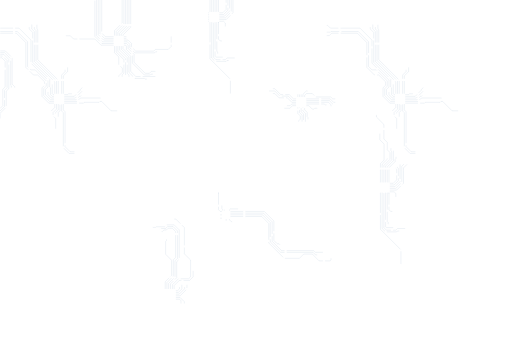
t = 0.00 s
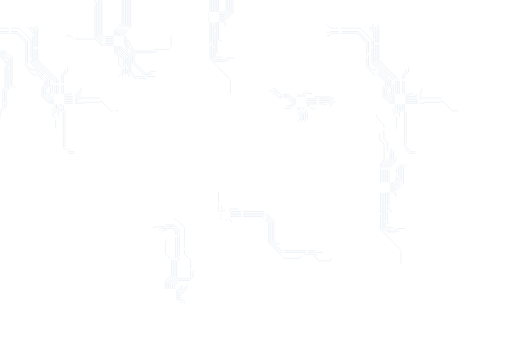
t = 3.00 s
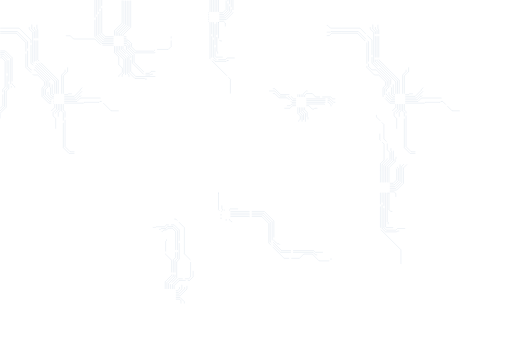
t = 5.50 s
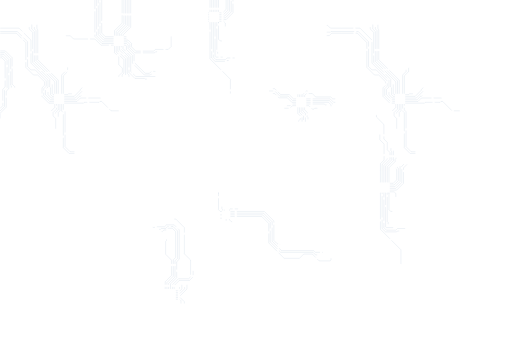
t = 8.00 s

The animated SVG that drew these frames (rendered in a browser with its animation timeline set to each time). Animation: 2 CSS @keyframes rules; frames cover the first 8.00 s, repeats indefinitely.

<svg width="2400px" height="1600px" viewBox="0 0 2400 1600" version="1.1" xmlns="http://www.w3.org/2000/svg" xmlns:xlink="http://www.w3.org/1999/xlink">
    <style>
        @-webkit-keyframes draw {
        to {
        stroke-dashoffset: 0;
        }
        }
        @keyframes draw {
        to {
        stroke-dashoffset: 0;
        }
        }
        .path {
        animation: draw 10s linear infinite;
        stroke-dasharray : 100, 10, 200, 10;
        stroke-dashoffset: 1000;
        stroke-width: 1px;
        stroke: #B2C6D7;
        fill: none;
        }
        .path-01 {
        -webkit-animation-delay: 0s;
        animation-delay: 0s;
        }
        .path-02 {
        -webkit-animation-delay: 1s;
        animation-delay: 1s;
        }
        .path-03 {
        -webkit-animation-delay: 2s;
        animation-delay: 2s;
        }
        .path-04 {
        -webkit-animation-delay: 3s;
        animation-delay: 3s;
        }
    </style>
    <g id="module-01" transform="translate(-1.000000, 0.000000)" class="path path-01" fill-rule="evenodd" stroke-linecap="butt" stroke-linejoin="round" fill="none">
        <g id="C22" transform="translate(0.000000, 239.000000)">
            <polyline points="1 0 25 0 57 32 57 156 69 168 69 172"></polyline>
            <polyline points="1 8 21 8 50 37 50 161 53 164 53 172"></polyline>
            <polyline points="1 32 8 32 24 48 24 169 12.954639 180.045361 13 248 13 257 0 270"></polyline>
            <polyline points="0 282 21 261 21 185 33 173 33 45 12 24 1 24"></polyline>
            <polyline points="0 317 0 293 29 264 29 189 41 177 41 40 17 16 1 16"></polyline>
        </g>
        <g id="C21" transform="translate(1.000000, 115.000000)">
            <polyline points="300 361 360 361 376.03122 344.96878 424 344.96878 471.000005 344.96878"></polyline>
            <polyline points="0 41 76 41 120 85 120 201 156 237 176 237 208 269 208 285 196 297 196 337 228 369 252 369"></polyline>
            <polyline points="300 369 391 369 395 365 464 365 468 361 476 361 520 405 556 405"></polyline>
            <polyline points="300 353 356 353 372 337 376 337 380 333"></polyline>
            <polyline points="0 17 88 17 144 73 144 181 224 261 224 293 212 305 212 329 236 353 252 353"></polyline>
            <polyline points="300 345 352 345 384 313"></polyline>
            <polyline points="224 317 224 329 240 345 252 345"></polyline>
            <polyline points="300 337 347 337 376 308 376 305 385 296"></polyline>
            <polyline points="136 12 136 21 152 37 152 177 232 257 232 293 236 297 236 329 244 337 252 337"></polyline>
            <polyline points="300 329 316 329 320 325 336 325"></polyline>
            <polyline points="348 597 328 597 304 573 304 409 296 401 296 373"></polyline>
            <polyline points="244 281 244 325 248 329 252 329"></polyline>
            <polyline points="264 325 264 265 168 169 168 29 160 21 160 12"></polyline>
            <polyline points="260 489 259.984385 441.015635 247.96878 429.000031 247.96878 413.03122 264 397 264 373"></polyline>
            <polyline points="256 325 256 269 160 173 160 33 148 21 148 0"></polyline>
            <polyline points="239 406 256 389 256 373"></polyline>
            <polyline points="272 325 272 261 176 165 176 25 172 21 172 1"></polyline>
            <polyline points="259 417 259 414 272 401 272 373"></polyline>
            <polyline points="272 433 272 413 280 405 280 373"></polyline>
            <polyline points="288 325 288 237 304 221 304 212"></polyline>
            <polyline points="348 605 323 605 296 578 296 414 288 406 288 373"></polyline>
            <polyline points="296 325 296 241 316 221 316 201"></polyline>
            <polyline points="0 33 79.9895845 32.9895845 128 81 128 197 144 213 164 213 216 265 216 289 204 301.285714 204 333.571429 231.428571 361 252 361"></polyline>
        </g>
        <g id="C14" transform="translate(309.000000, 0.000000)">
            <polyline points="272 196 288 196 300 208 300 224 324 248 416 248 421 243 428 243"></polyline>
            <polyline points="272 188 292 188 308 204 308 220 328 240 412.005952 240 420.002977 232.002976 480 232.002976 493.001488 219.001488 494 218 494 171"></polyline>
            <path d="M272,180 L284,180"></path>
            <path d="M272,172 L284,172"></path>
            <polyline points="380.05579 370.996531 371.003473 370.996531 368.000001 367.993058 324.006943 367.993058 296.013886 340.000001 296.013886 267.013886 260 231 260 216"></polyline>
            <polyline points="-2.52347418e-05 167.966704 20.9667036 167.966704 36 183 136 183 165 212 224 212"></polyline>
            <polyline points="272 212 280 212 284 216 284 232 312 260 312 296 368 352 396 352 400 348 408 348"></polyline>
            <polyline points="272 204 284 204 292 212 292 227 320 255 320 292.013511 371.993245 344.006756 392.02464 344.006756 401.069416 334.96198 420.000038 334.96198"></polyline>
            <polyline points="248 360 248 356 265 339 265 320 248 303 248 267 228 247 228 216"></polyline>
            <polyline points="280 352 280 276 244 240 244 216"></polyline>
            <polyline points="223 196 172 196 144 168 144 0"></polyline>
            <polyline points="236 168 236 148 272 112 272 0"></polyline>
            <polyline points="224 204 169 204 136 171 136 0"></polyline>
            <polyline points="228 167 228 144 264 108 264 0"></polyline>
            <polyline points="264.003967 360.000001 264.003967 351.003969 272 343.007936 272 280 236 244 236 216"></polyline>
            <polyline points="295.996576 360.000001 295.996576 352.003425 288 344.006849 288 271 252 235 252 216"></polyline>
            <path d="M420.005435,359 L328,359 L304,335 L304,264 L268,228 L268,216"></path>
            <polyline points="224.010169 188.022424 177.017751 188.022424 152 163.004673 152 56 152 0"></polyline>
            <polyline points="244 168 244 152 280 116 280 0"></polyline>
            <polyline points="224 180 181 180 160 159 160 0"></polyline>
            <polyline points="252 168 252 156 288 120 288 0"></polyline>
            <polyline points="224 172 185 172 168 155 168 0"></polyline>
            <polyline points="260 168 260 160 296 124 296 0"></polyline>
            <polyline points="268 168 268 164 304 128 304 0"></polyline>
        </g>
    </g>
    <g id="module-02" transform="translate(599.000000, 0.000000)" class="path path-02" fill-rule="evenodd" stroke-linecap="butt" stroke-linejoin="round" fill="none">
        <g id="C12" transform="translate(377.000000, 0.000000)">
            <polyline points="52 92 84 92 116 60 116 0"></polyline>
            <polyline points="52 84 80 84 108 56 108 0"></polyline>
            <polyline points="52 76 76 76 100 52 100 0"></polyline>
            <polyline points="52 68 72 68 92 48 92 0"></polyline>
            <polyline points="52 60 68 60 84 44 84 0"></polyline>
            <path d="M16,56 L16,0"></path>
            <path d="M8,56 L8,0"></path>
            <path d="M24,56 L24,0"></path>
            <path d="M32,56 L32,0"></path>
            <path d="M40,56 L40,0"></path>
            <path d="M48,56 L48,0"></path>
            <path d="M0,92 L4,92"></path>
            <polyline points="52 100 56 100 72 100 80.0156098 108.01561 80.0156098 124.007338"></polyline>
            <path d="M0,100 L4,100"></path>
            <path d="M0,84 L4,84"></path>
            <path d="M0,76 L4,76"></path>
            <path d="M0,68 L4,68"></path>
            <path d="M0,60 L4,60"></path>
            <polyline points="96 284 88 284 84 288 32 288 16 272 16 108 16 104"></polyline>
            <polyline points="104 439 104 372 8 276 8 108 8 104"></polyline>
            <polyline points="124 272 88 272 80 280 36 280 24 268 24 108 24 104"></polyline>
            <polyline points="68 268 36 268 32 264 32 108 32 104"></polyline>
            <polyline points="44.0311289 252.000061 44.0311289 244.031129 40 240 40 108 40 104"></polyline>
            <polyline points="48 108 48 104 48 184 56 192 60 192 64 192"></polyline>
        </g>
        <g id="C5" transform="translate(116.000000, 1027.000000)">
            <polyline points="59 329 59 295 86.5045451 267.495455 89 265 89 194 86 191 61 166 61 105 65 101 65 96"></polyline>
            <polyline points="75 329 75 303 88.0384048 289.961595 105 273 105 197 117 185 117 57 96 36 85 36 70 36 61 45 41 45 37 49 30 49"></polyline>
            <polyline points="67 329 67 299 87.0249844 278.975016 97 269 97 260 96.954639 192.045361 108 181 108 60 92 44 85 44 73 44 64.9377423 52.0622577 52.9998377 52.0622577 45.0309872 60.0311082 41.9998404 60.0311082"></polyline>
            <polyline points="0.96159519 40 14 40 17 37 56 37 65 28 85 28 101 28 125 52 125 189 113 201 113 276 84 305 84 329"></polyline>
            <polyline points="109 369 129 369 149 389 149 397"></polyline>
            <polyline points="109 377 126 377 133.071068 384.071068 133.071068 397.000195"></polyline>
            <polyline points="109 345 121 345 137 329 137 309"></polyline>
            <polyline points="109 337 117 337 126 328 126 320"></polyline>
            <polyline points="109 361 129 361 161 329 161 309"></polyline>
            <polyline points="109 353 125 353 150 328 150 320"></polyline>
            <polyline points="101 329 101 313 125.020824 288.979176 173.000005 288.979176 189.989593 271.989587 189.989593 243.999998"></polyline>
            <polyline points="93 329 93 309 121.017851 280.982149 169.010795 280.982149 177.996472 271.996471 177.996472 192.993715 149.001378 163.998622 149.001378 41 108.988174 0.986795729 100.999989 0.986795729"></polyline>
        </g>
    </g>
    <g id="module-03" transform="translate(1024.000000, 164.000000)" class="path path-03" fill-rule="evenodd" stroke-linecap="butt" stroke-linejoin="round" fill="none">
        <g id="C9" transform="translate(237.000000, 252.000000)">
            <path d="M135,39 L135,27"></path>
            <path d="M151,39 L151,27"></path>
            <path d="M143,39 L143,27"></path>
            <polyline points="18 0 27 0 55 28 95 28 115 48 127 48"></polyline>
            <polyline points="175 48 287 48 303 64 311 64"></polyline>
            <polyline points="18 23 27 23 47 43 86 43 107 64 127 64"></polyline>
            <polyline points="175 64 279 64 291.041595 76.0415946 291.041595 83.0001243"></polyline>
            <polyline points="-8.03677904e-06 10.9791757 26.9791757 10.9791757 51 35 90 35 111 56 127 56"></polyline>
            <polyline points="175 56 283.00463 56 300.002315 72.9976854"></polyline>
            <polyline points="72 92 98 92 110 80 127 80"></polyline>
            <polyline points="175 80 187 80 203 96 211 96 215 92 227 92"></polyline>
            <polyline points="84 80 99 80 107 72 127 72"></polyline>
            <polyline points="175 72 259 72 263 76 270 76"></polyline>
            <polyline points="139.02077 155.000054 139.02077 151.020824 147.041595 143 147.041595 128.041595 135 116 135 88"></polyline>
            <polyline points="162 147 162 119 151 108 151 88"></polyline>
            <polyline points="155 155 155 124 143 112 143 88"></polyline>
            <polyline points="159 39 159 27 175 11 181 11"></polyline>
            <polyline points="171 155 171 116 159 104 159 88"></polyline>
            <polyline points="167 39 167 32 176 23 203 23 219 39 290 39 299 48 311 48"></polyline>
            <polyline points="183 144 183 136 179 132 179 111 167 99 167 88"></polyline>
        </g>
        <g id="C3" transform="translate(0.000000, 740.000000)">
            <polyline points="56 112 203 112 236 145 236 236 308 308 380 308 400 288 440 288 472 320 524 320 528 316 528 308"></polyline>
            <polyline points="56 104 207 104 243 140 243 231.005494 291.997253 280.002747 444 280.002747 456.040112 292.042859 463.065506 292.042859"></polyline>
            <polyline points="56 96 211 96 252 137 252 228 296 272 447 272 455 280 490 280"></polyline>
            <path d="M56,88 L215,88 L260,133 L260,224 C260,224 275,240 276,240 L284,240 L289,245"></path>
            <path d="M8,120 L16,120"></path>
            <path d="M8,104 L16,104"></path>
            <polyline points="52 84 52 80 56 76 92 76"></polyline>
            <path d="M28,84 L28,80"></path>
            <polyline points="20 84 20 80 16 76 16 60"></polyline>
            <path d="M36,132 L36,124"></path>
            <polyline points="0 4 0 0 0 80 8 88 12 88 16 88"></polyline>
            <polyline points="64 136 60 136 52 128 52 124"></polyline>
        </g>
    </g>
    <g id="module-04" transform="translate(1532.000000, 115.000000)" class="path path-04" fill-rule="evenodd" stroke-linecap="butt" stroke-linejoin="round" fill="none">
        <g id="C19">
            <polyline points="368 361 428 361 444.03122 344.96878 492 344.96878 539.000005 344.96878"></polyline>
            <polyline points="0 52 12 52 23 41 68 41 144 41 188 85 188 201 224 237 244 237 276 269 276 285 264 297 264 337 296 369 320 369"></polyline>
            <polyline points="368 369 459 369 463 365 532 365 536 361 544 361 588 405 624 405"></polyline>
            <polyline points="368 353 424 353 440 337 444 337 448 333"></polyline>
            <polyline points="0 4 4 4 17 17 68 17 156 17 212 73 212 181 292 261 292 293 280 305 280 329 304 353 320 353"></polyline>
            <polyline points="368 345 420 345 452 313"></polyline>
            <polyline points="292 317 292 329 308 345 320 345"></polyline>
            <polyline points="368 337 415 337 444 308 444 305 453 296"></polyline>
            <polyline points="204 12 204 21 220 37 220 177 300 257 300 293 304 297 304 329 312 337 320 337"></polyline>
            <polyline points="368 329 384 329 388 325 404 325"></polyline>
            <polyline points="416 597 396 597 372 573 372 409 364 401 364 373"></polyline>
            <polyline points="312 281 312 325 316 329 320 329"></polyline>
            <polyline points="332 325 332 265 236 169 236 29 228 21 228 12"></polyline>
            <polyline points="328 489 327.984385 441.015635 315.96878 429.000031 315.96878 413.03122 332 397 332 373"></polyline>
            <polyline points="324 325 324 269 228 173 228 33 216 21 216 0"></polyline>
            <polyline points="307 406 324 389 324 373"></polyline>
            <polyline points="340 325 340 261 244 165 244 25 240 21 240 1"></polyline>
            <polyline points="327 417 327 414 340 401 340 373"></polyline>
            <polyline points="340 433 340 413 348 405 348 373"></polyline>
            <polyline points="356 325 356 237 372 221 372 212"></polyline>
            <polyline points="416 605 391 605 364 578 364 414 356 406 356 373"></polyline>
            <polyline points="364 325 364 241 384 221 384 201"></polyline>
            <polyline points="0 36 17 36 20 33 68 33 147.989584 32.9895845 196 81 196 197 212 213 232 213 284 265 284 289 272 301.285714 272 333.571429 299.428571 361 320 361"></polyline>
        </g>
        <g id="C15" transform="translate(233.000000, 424.000000)">
            <polyline points="43 317 43 261 43 240 72 211 72 173 68 169 68 156"></polyline>
            <polyline points="27 317 27 261 27 232 51 208 51 205"></polyline>
            <polyline points="59 317 59 261 59 248 88.0172363 218.982764 88.0172363 207.999986 92.1298907 203.887332 92.1298907 197"></polyline>
            <polyline points="51 317 51 261 51 244 80 215 80 168"></polyline>
            <polyline points="35 317 35 261 35 237 64 208 64 177 51 164 51 129 35 113 35 45 0 10 0 0"></polyline>
            <polyline points="19 317 19 261 19 229 36 212 36 137 16 117 16 88"></polyline>
            <polyline points="63 361 67 361 83 361 91.0156098 369.01561 91.0156098 385.007338"></polyline>
            <polyline points="59 369 59 365 59 445 67 453 71 453 75 453"></polyline>
            <polyline points="107 545 99 545 95 549 43 549 27 533 27 369 27 365"></polyline>
            <polyline points="79 529 47 529 43 525 43 369 43 365"></polyline>
            <polyline points="63 353 95 353 127 321 127 261 127 249 144 232"></polyline>
            <polyline points="63 345 91 345 119 317 119 261 119 241 129 231"></polyline>
            <polyline points="63 337 87 337 111 313 111 261 111 232"></polyline>
            <polyline points="63 329 83 329 103 309 103 261 103 252 99 248 99 244"></polyline>
            <polyline points="63 321 79 321 95 305 95 261 95 256 91 252"></polyline>
            <polyline points="115 700 115 633 19 537 19 369 19 365"></polyline>
            <polyline points="135 533 99 533 91 541 47 541 35 529 35 369 35 365"></polyline>
            <polyline points="55.0311289 513.000061 55.0311289 505.031129 51 501 51 369 51 365"></polyline>
        </g>
    </g>
</svg>